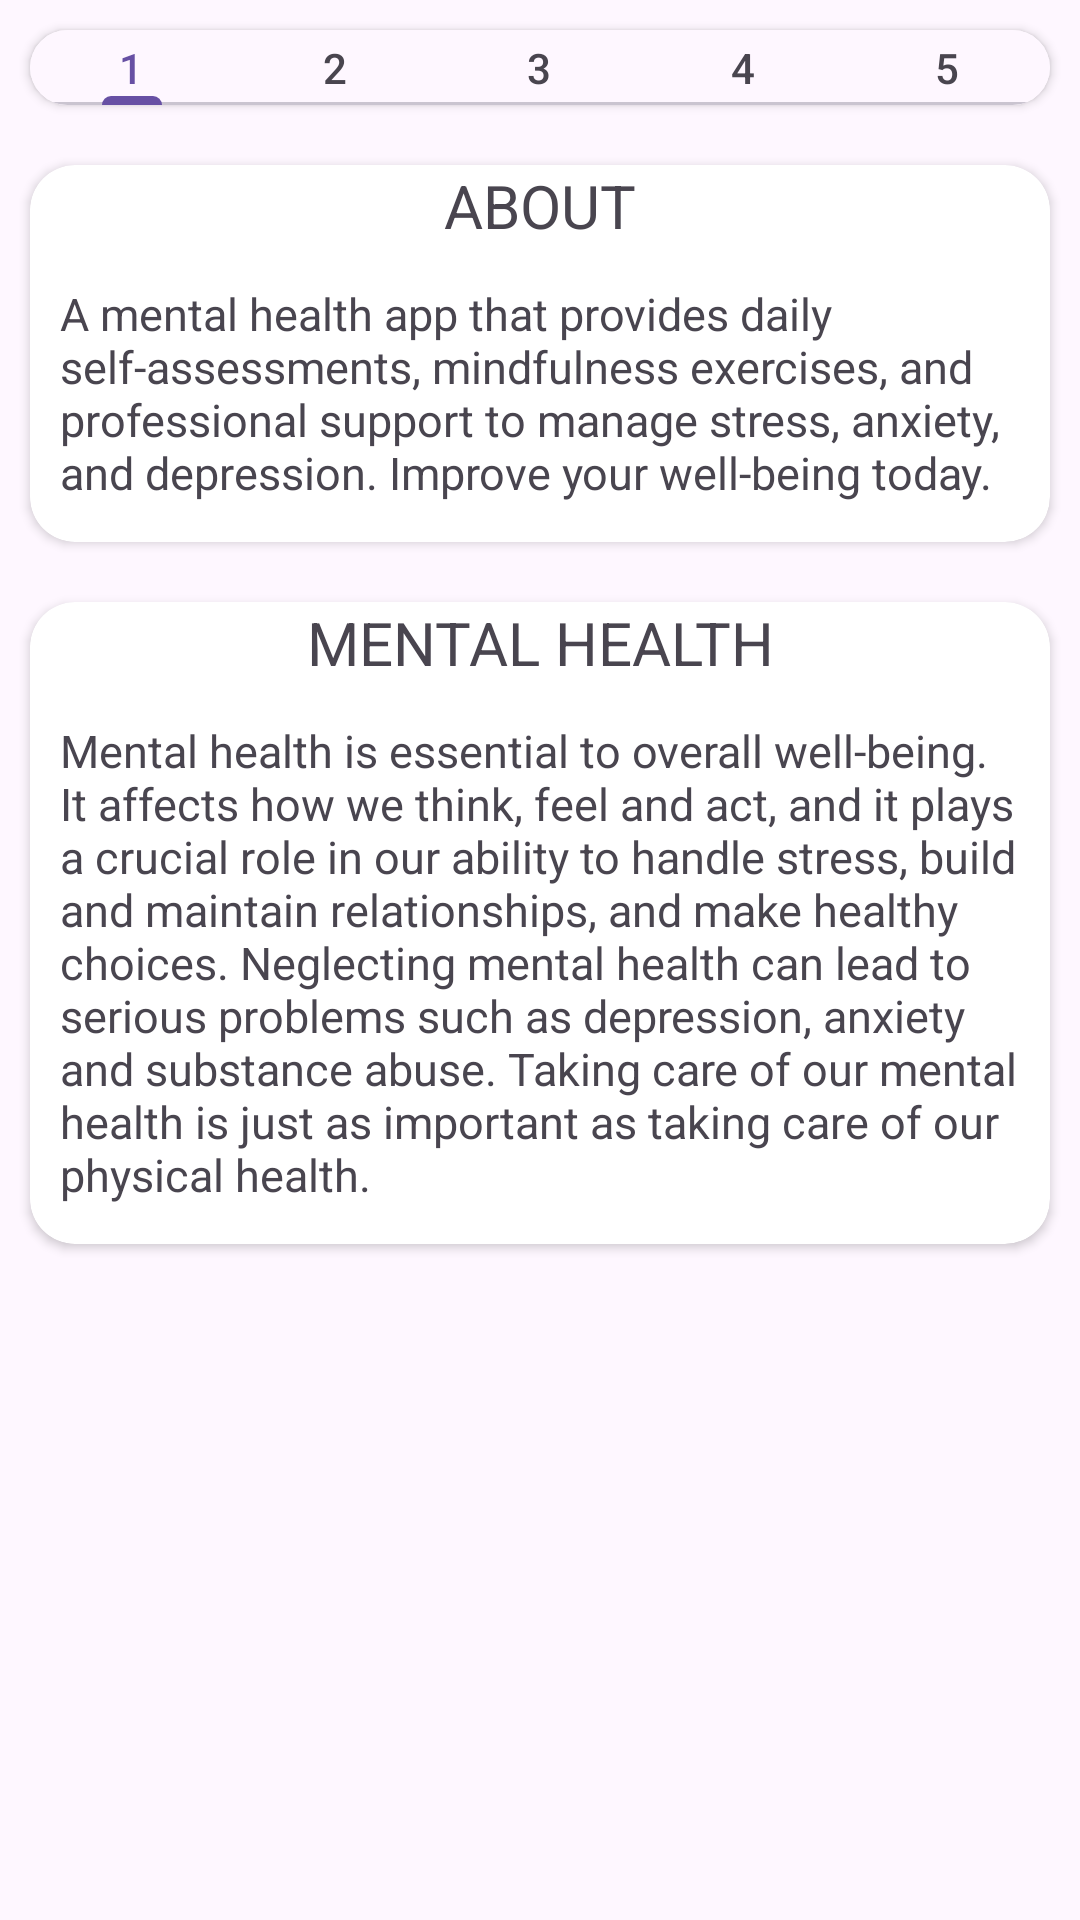

Reconstruct the res/layout file that produces this screen, plus the resources it refers to.
<!-- AndroidManifest.xml: application theme AppTheme -->
<!-- res/layout/fragment_home.xml -->
<?xml version="1.0" encoding="utf-8"?>
<FrameLayout xmlns:android="http://schemas.android.com/apk/res/android"
    xmlns:app="http://schemas.android.com/apk/res-auto"
    xmlns:tools="http://schemas.android.com/tools"
    android:layout_width="match_parent"
    android:layout_height="match_parent"
    tools:context=".fragments.HomeFragment">

    <LinearLayout
        android:layout_width="match_parent"
        android:layout_height="wrap_content"
        android:orientation="vertical">

        <androidx.cardview.widget.CardView
            android:layout_width="match_parent"
            android:layout_height="wrap_content"
            android:layout_margin="10dp"
            app:cardCornerRadius="15dp">

            <LinearLayout
                android:layout_width="match_parent"
                android:layout_height="match_parent"
                android:orientation="vertical">

                <androidx.viewpager2.widget.ViewPager2
                    android:id="@+id/videoPager"
                    android:layout_width="match_parent"
                    android:layout_height="match_parent"/>

                <com.google.android.material.tabs.TabLayout
                    android:id="@+id/videoLayout"
                    android:layout_width="match_parent"
                    android:layout_height="25dp">

                    <com.google.android.material.tabs.TabItem
                        android:layout_width="wrap_content"
                        android:layout_height="wrap_content"
                        android:text="1" />

                    <com.google.android.material.tabs.TabItem
                        android:layout_width="wrap_content"
                        android:layout_height="wrap_content"
                        android:text="2" />

                    <com.google.android.material.tabs.TabItem
                        android:layout_width="wrap_content"
                        android:layout_height="wrap_content"
                        android:text="3" />

                    <com.google.android.material.tabs.TabItem
                        android:layout_width="wrap_content"
                        android:layout_height="wrap_content"
                        android:text="4" />

                    <com.google.android.material.tabs.TabItem
                        android:layout_width="wrap_content"
                        android:layout_height="wrap_content"
                        android:text="5" />
                </com.google.android.material.tabs.TabLayout>

            </LinearLayout>

        </androidx.cardview.widget.CardView>

        <androidx.cardview.widget.CardView
            android:layout_width="match_parent"
            android:layout_height="wrap_content"
            android:layout_margin="10dp"
            app:cardCornerRadius="15dp">

            <LinearLayout
                android:layout_width="match_parent"
                android:layout_height="match_parent"
                android:orientation="vertical">

                <TextView
                    android:id="@+id/textView2"
                    android:layout_width="match_parent"
                    android:layout_height="wrap_content"
                    android:gravity="center_horizontal"
                    android:text="ABOUT"
                    android:textSize="20sp" />

                <TextView
                    android:id="@+id/textView"
                    android:layout_width="match_parent"
                    android:layout_height="wrap_content"
                    android:autoText="false"
                    android:elegantTextHeight="true"
                    android:freezesText="false"
                    android:padding="10dp"
                    android:text="A mental health app that provides daily self-assessments, mindfulness exercises, and professional support to manage stress, anxiety, and depression. Improve your well-being today."
                    android:textSize="15sp"
                    app:autoSizeTextType="none" />
            </LinearLayout>

        </androidx.cardview.widget.CardView>

        <androidx.cardview.widget.CardView
            android:layout_width="match_parent"
            android:layout_height="wrap_content"
            android:layout_margin="10dp"
            app:cardCornerRadius="15dp">

            <LinearLayout
                android:layout_width="match_parent"
                android:layout_height="match_parent"
                android:orientation="vertical">

                <TextView
                    android:id="@+id/textView3"
                    android:layout_width="match_parent"
                    android:layout_height="wrap_content"
                    android:gravity="center_horizontal"
                    android:text="MENTAL HEALTH"
                    android:textSize="20sp" />

                <TextView
                    android:id="@+id/textView4"
                    android:layout_width="match_parent"
                    android:layout_height="wrap_content"
                    android:autoText="false"
                    android:elegantTextHeight="true"
                    android:freezesText="false"
                    android:padding="10dp"
                    android:text="Mental health is essential to overall well-being. It affects how we think, feel and act, and it plays a crucial role in our ability to handle stress, build and maintain relationships, and make healthy choices. Neglecting mental health can lead to serious problems such as depression, anxiety and substance abuse. Taking care of our mental health is just as important as taking care of our physical health."
                    android:textSize="15sp"
                    app:autoSizeTextType="none" />
            </LinearLayout>

        </androidx.cardview.widget.CardView>
    </LinearLayout>

</FrameLayout>
<!-- resources referenced by this layout -->
<resources>
  <style name="AppTheme" parent="Theme.Material3.Light.NoActionBar" />
</resources>
